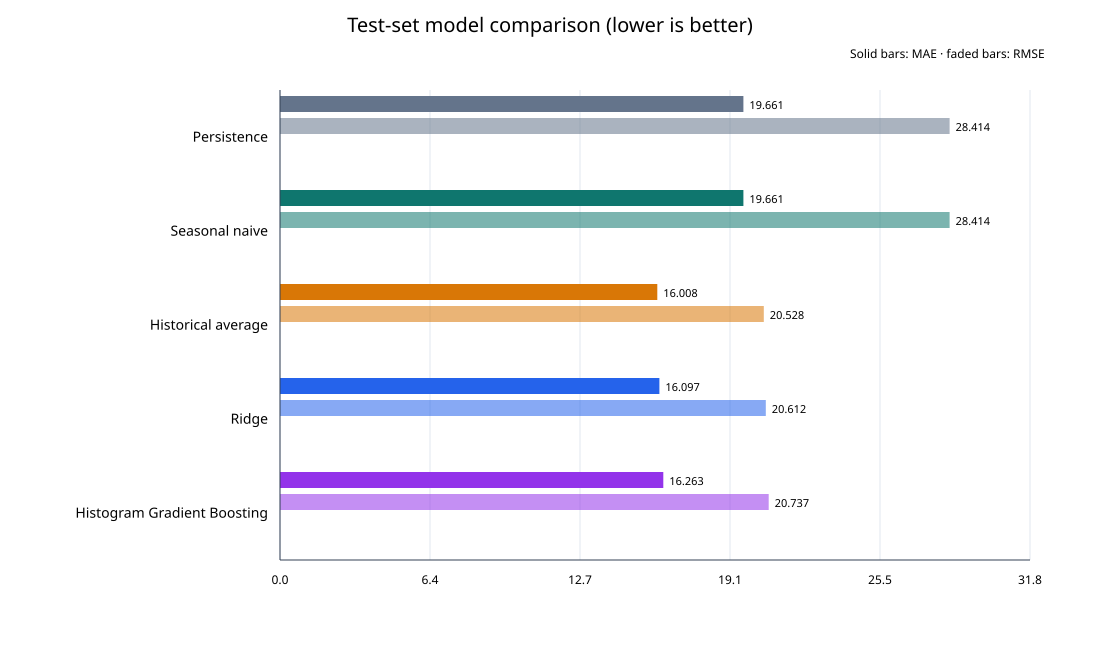

Values plotted in this chart, from the file beside it:
model, configuration, mae, rmse, r2, n
persistence, latest observed value at the forecast or…, 19.66, 28.41, -0.4625, 1774
seasonal_naive, same weekly slot (7-step season), 19.66, 28.41, -0.4625, 1774
historical_average, series and weekday means, estimated from…, 16.01, 20.53, 0.2367, 1774
ridge, Ridge(alpha=1.0), 16.1, 20.61, 0.2304, 1774
histogram_gradient_boosting, hgb_lr0.05_l15, 16.26, 20.74, 0.221, 1774
